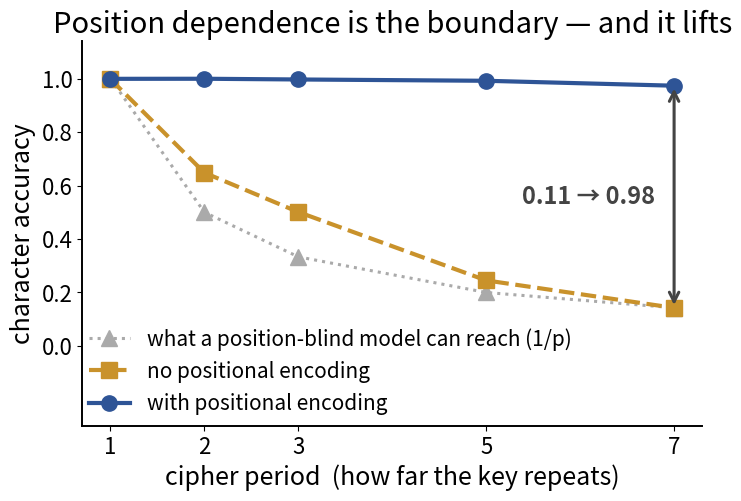
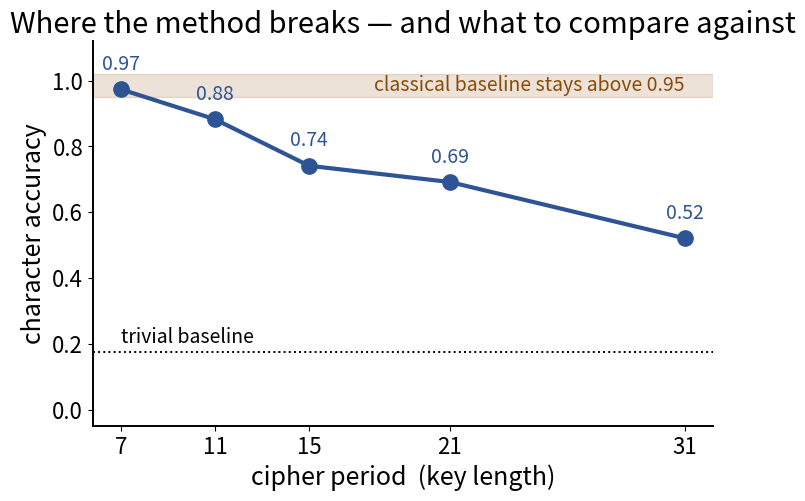

The script that saved these images, in order:
"""
make_slide_figures.py
=====================

    python make_slide_figures.py

Presentation versions of the two main-result figures. Separate from
make_figures.py because slides and papers need different things: large type,
few elements, one message per figure, and no seed-level clutter.

The format matters here. The slides are shown on a small screen to a
small group without a projector, so anything smaller than about
14pt is unreadable and anything with more than three series is unparseable in
the ten seconds a viewer gives it.

Numbers are taken from results/tables/ and hardcoded, so this runs anywhere
matplotlib does, including a machine with no access to the cluster.

Outputs 1600x1000 PNG at 200 dpi, which drops into a 16:9 slide without
rescaling.
"""

import matplotlib
matplotlib.use("Agg")
import matplotlib.pyplot as plt
import numpy as np
import os

OUT = "slides"
os.makedirs(OUT, exist_ok=True)

# Type sizes roughly double the paper figures'.
plt.rcParams.update({
    "font.size": 17, "axes.titlesize": 21, "axes.labelsize": 18,
    "legend.fontsize": 15, "xtick.labelsize": 16, "ytick.labelsize": 16,
    "axes.spines.top": False, "axes.spines.right": False,
    "axes.linewidth": 1.4, "lines.linewidth": 3.0, "lines.markersize": 11,
    "figure.dpi": 110, "savefig.bbox": "tight",
})
BLUE, GOLD, GREY, BROWN = "#2E5496", "#C9922B", "#AAAAAA", "#8A4B08"
MAJ = 0.1747


def save(fig, name):
    fig.savefig(f"{OUT}/{name}.png", dpi=200)
    plt.close(fig)
    print(f"  {OUT}/{name}.png")


# --------------------------------------------------------------- slide A ---
def slide_a():
    """Main result 1: position dependence is the boundary, and it lifts.

    Three series is the maximum a slide can carry. The reference line is what
    makes the lower curve mean something - without it, 0.14 at period 7 is
    just a small number rather than exactly what a position-blind model can
    achieve.
    """
    p = np.array([1, 2, 3, 5, 7])
    without = [0.9978, 0.6478, 0.5009, 0.2451, 0.1425]
    with_pe = [0.9991, 0.9994, 0.9967, 0.9918, 0.9734]

    fig, ax = plt.subplots(figsize=(8, 5))
    ax.plot(p, 1 / p, ":", color=GREY, marker="^", lw=2.2,
            label="what a position-blind model can reach (1/p)")
    ax.plot(p, without, "--", color=GOLD, marker="s",
            label="no positional encoding")
    ax.plot(p, with_pe, "-", color=BLUE, marker="o",
            label="with positional encoding")

    ax.annotate("", xy=(7, 0.9734), xytext=(7, 0.1425),
                arrowprops=dict(arrowstyle="<->", lw=2.2, color="#444444"))
    ax.text(6.80, 0.56, "0.11 → 0.98", fontsize=17, ha="right",
            va="center", color="#444444", fontweight="bold",
            bbox=dict(boxstyle="round,pad=0.25", fc="white", ec="none"))

    ax.set_xlabel("cipher period  (how far the key repeats)")
    ax.set_ylabel("character accuracy")
    ax.set_xticks(p); ax.set_ylim(-0.30, 1.14)
    ax.set_yticks([0, 0.2, 0.4, 0.6, 0.8, 1.0])
    ax.set_title("Position dependence is the boundary — and it lifts")
    ax.legend(loc="lower left", bbox_to_anchor=(-0.02, -0.02),
              frameon=False)
    save(fig, "slide_a_position")


# --------------------------------------------------------------- slide B ---
def slide_b():
    """Main result 2: the breaking curve.

    The classical baseline is drawn as a band rather than a line. Its figure
    is key recovery and the adversarial figure is character accuracy, so a
    second line would put two different quantities on one axis; a band
    labelled with its floor says what matters - the task stays solvable - and
    says nothing it cannot support.
    """
    p = [7, 11, 15, 21, 31]
    gan = [0.9734, 0.8825, 0.7414, 0.6919, 0.5210]

    fig, ax = plt.subplots(figsize=(8, 5))
    ax.axhspan(0.95, 1.02, color=BROWN, alpha=0.16, zorder=0)
    ax.text(31, 0.985, "classical baseline stays above 0.95", fontsize=14,
            ha="right", va="center", color=BROWN)

    ax.plot(p, gan, "-", color=BLUE, marker="o", label="CycleGAN")
    for x, y in zip(p, gan):
        ax.annotate(f"{y:.2f}", (x, y), textcoords="offset points",
                    xytext=(0, 14), ha="center", fontsize=14, color=BLUE)

    ax.axhline(MAJ, color="k", lw=1.4, ls=":")
    ax.text(7, MAJ + 0.03, "trivial baseline", fontsize=14)

    ax.set_xlabel("cipher period  (key length)")
    ax.set_ylabel("character accuracy")
    ax.set_xticks(p); ax.set_ylim(-0.05, 1.12)
    ax.set_title("Where the method breaks — and what to compare against")
    save(fig, "slide_b_breaking")


if __name__ == "__main__":
    print("building slide figures:")
    slide_a()
    slide_b()
    print("\n1600x1000 at 200 dpi — drop straight into a 16:9 slide.")
